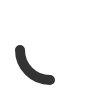
t = 0.00 s
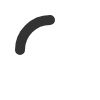
t = 0.38 s
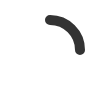
t = 0.75 s
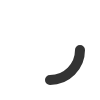
t = 1.13 s

The animated SVG that drew these frames (rendered in a browser with its animation timeline set to each time). Animation: 1 SMIL element (animateTransform=1); one cycle of 1.50 s, repeats indefinitely.

<?xml version='1.0' encoding='utf-8' ?>
<svg height='100' width='100' xmlns:xlink='http://www.w3.org/1999/xlink' xmlns='http://www.w3.org/2000/svg'>
  <desc>Created by awef.</desc>
  <path d='M20 50 a30 30 0 0 0 30 30' fill='none' stroke-linecap='round' stroke-width='10' stroke='#333'>
    <animateTransform attributeName='transform' dur='1500ms' repeatCount='indefinite' type='rotate' values='0 50 50;360 50 50'></animateTransform>
  </path>
</svg>
